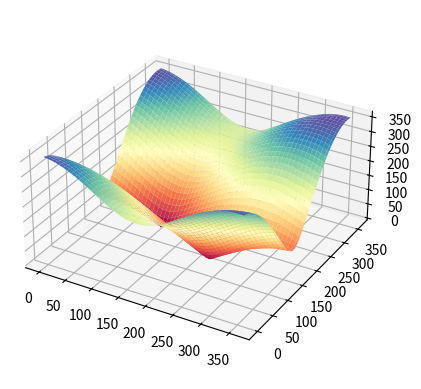

Python code for this plot:
# Calculates all possible shoulder and elbow angles, then plots the corresponding distance from point to target.
# Intuition should say there are two solutions for any point given two arms (curved down and curved up).
# A solution should mean there is 0 distance between point and target. That means our graph should have two zeros...
import numpy as np
import matplotlib.pyplot as plt
from matplotlib import cm

TARGET = [-150,50]
L1 = 137.4
L2 = 65.3
RESOLUTION = 100

possible_angles = np.linspace(0,2*np.pi,RESOLUTION)
distance = np.empty([RESOLUTION, RESOLUTION])

for i in range(0,RESOLUTION):
    for j in range(0,RESOLUTION):
        x = L1 * np.cos(possible_angles[i]) + L2 * np.cos(possible_angles[j])
        y = L1 * np.sin(possible_angles[i]) + L2 * np.sin(possible_angles[j])
        distance[i][j] = np.linalg.norm([x-TARGET[0], y-TARGET[1]])

fig = plt.figure()
ax = fig.add_subplot(projection="3d")
ax.set_box_aspect([1,1,0.5])

plotted_angles = np.linspace(0,359,RESOLUTION)
plotted_angles1, plotted_angles2 = np.meshgrid(plotted_angles, plotted_angles)
ax.plot_surface(plotted_angles1, plotted_angles2, distance, cmap=cm.Spectral, rstride=2, cstride=2)

plt.show()
